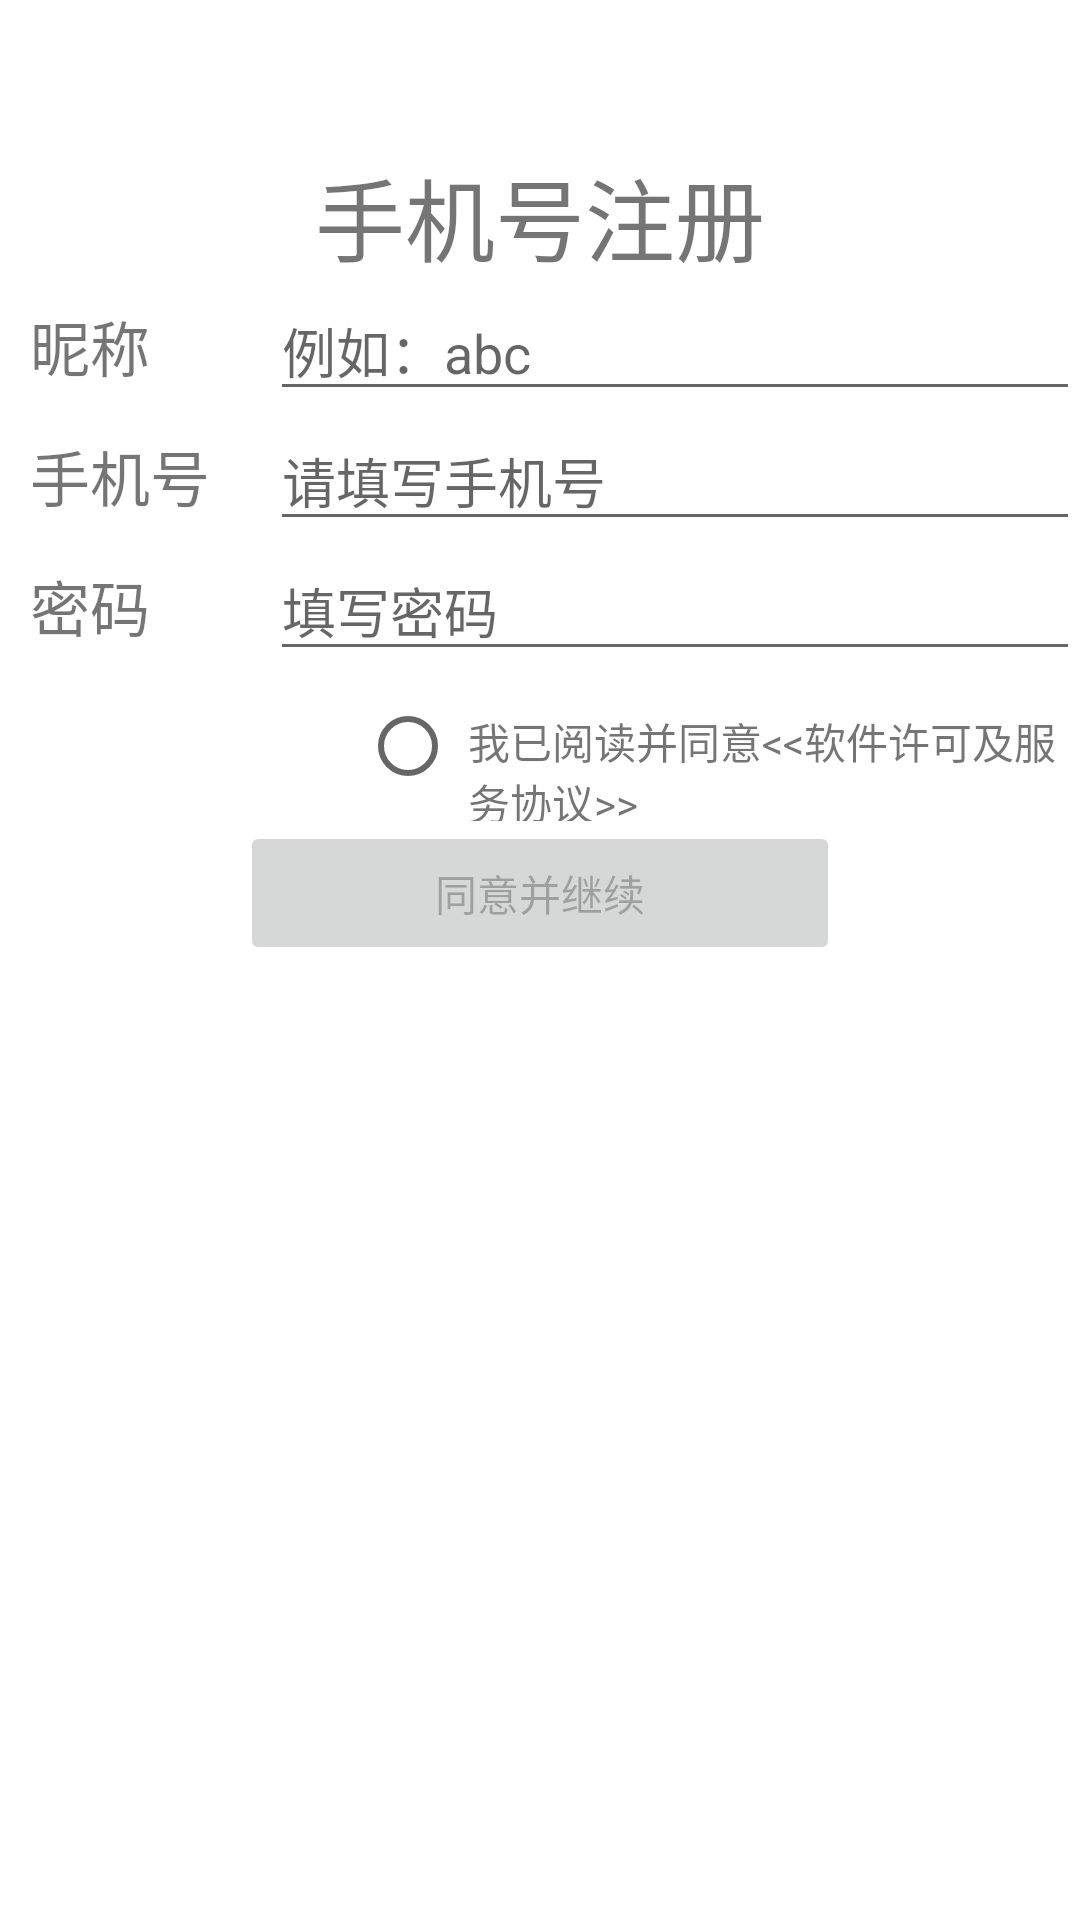

Produce the Android XML layout that renders to this screen, including the resource entries it uses.
<!-- AndroidManifest.xml: application theme Theme.MyWechat -->
<!-- res/layout/activity_register.xml -->
<?xml version="1.0" encoding="utf-8"?>
<LinearLayout xmlns:android="http://schemas.android.com/apk/res/android"
    android:orientation="vertical"
    android:layout_width="match_parent"
    android:layout_height="match_parent">

    <TextView
        android:layout_marginTop="50dp"
        android:layout_width="match_parent"
        android:layout_height="wrap_content"
        android:text="手机号注册"
        android:textSize="30sp"
        android:gravity="center"/>


    <LinearLayout
        android:layout_width="match_parent"
        android:layout_height="wrap_content">

        <TextView
            android:layout_marginLeft="10dp"
            android:layout_width="80dp"
            android:layout_height="wrap_content"
            android:text="昵称"
            android:textSize="20sp"/>

        <EditText
            android:id="@+id/ed_name"
            android:layout_width="0dp"
            android:layout_height="wrap_content"
            android:hint="例如：abc"
            android:layout_weight="1"/>
    </LinearLayout>

    <LinearLayout
        android:layout_width="match_parent"
        android:layout_height="wrap_content">

        <TextView
            android:layout_marginLeft="10dp"
            android:layout_width="80dp"
            android:layout_height="wrap_content"
            android:text="手机号"
            android:textSize="20sp"/>

        <EditText
            android:id="@+id/ed_phoneNumber"
            android:layout_width="0dp"
            android:layout_height="wrap_content"
            android:hint="请填写手机号"
            android:layout_weight="1"/>
    </LinearLayout>

    <LinearLayout
        android:layout_width="match_parent"
        android:layout_height="wrap_content">

        <TextView
            android:layout_marginLeft="10dp"
            android:layout_width="80dp"
            android:layout_height="wrap_content"
            android:text="密码"
            android:textSize="20sp"/>

        <EditText
            android:id="@+id/ed_password"
            android:layout_width="0dp"
            android:layout_height="wrap_content"
            android:hint="填写密码"
            android:layout_weight="1"
            android:inputType="textPassword"/>
    </LinearLayout>

    
    <LinearLayout
        android:layout_width="match_parent"
        android:layout_height="wrap_content">

        <CheckBox
            android:id="@+id/cb_agree"
            style="@style/Widget.AppCompat.CompoundButton.RadioButton"
            android:layout_width="36dp"
            android:layout_height="match_parent"
            android:layout_marginLeft="120dp" />

        <TextView
            android:layout_width="wrap_content"
            android:layout_height="50dp"
            android:text="@string/protocol" />

    </LinearLayout>

    
    <Button
        android:id="@+id/register"
        android:layout_width="200dp"
        android:layout_height="wrap_content"
        android:layout_gravity="center_horizontal"
        android:enabled="false"
        android:text="同意并继续" />

</LinearLayout>
<!-- resources referenced by this layout -->
<resources>
  <string name="protocol">我已阅读并同意&lt;&lt;软件许可及服务协议&gt;&gt;\n 本页面手机的信息仅用于注册账号</string>
  <style name="Theme.MyWechat" parent="Theme.MaterialComponents.DayNight.NoActionBar">
          
          <item name="colorPrimary">@color/purple_500</item>
          <item name="colorPrimaryVariant">@color/purple_700</item>
          <item name="colorOnPrimary">@color/white</item>
          
          <item name="colorSecondary">@color/teal_200</item>
          <item name="colorSecondaryVariant">@color/teal_700</item>
          <item name="colorOnSecondary">@color/black</item>
          
          <item name="android:statusBarColor" tools:targetApi="l">?attr/colorPrimaryVariant</item>
          
      </style>
  <!-- not gathered from this repository: default colours our renderer supplied (Android Studio template values) -->
  <color name="purple_500">#FF6200EE</color>
  <color name="purple_700">#FF3700B3</color>
  <color name="teal_200">#FF03DAC5</color>
  <color name="teal_700">#FF018786</color>
  <color name="black">#FF000000</color>
  <color name="white">#FFFFFFFF</color>
</resources>
